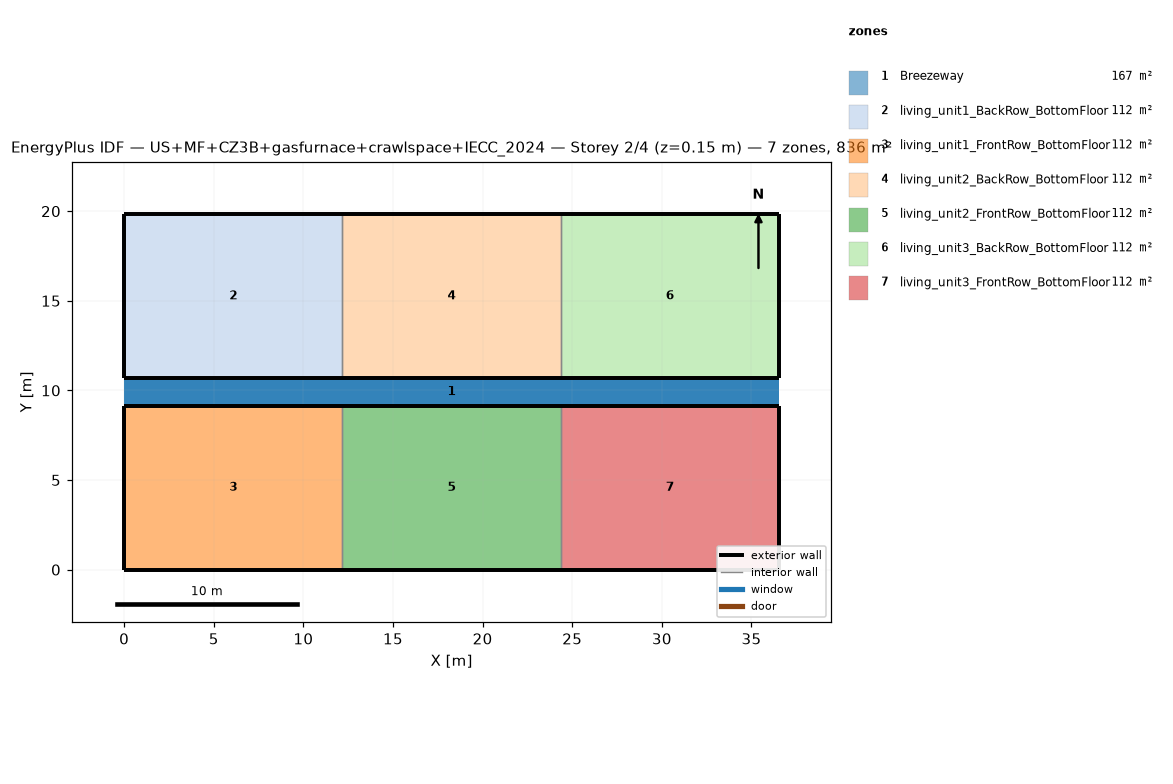
=== STOREY PLAN SPEC (per zone: floor XY polygon, exterior-wall plan segments, windows/doors) ===
zone 1: Breezeway  (167.0 m²)
  floor: (36.54, 9.16) (0.00, 9.16) (0.00, 10.68) (36.54, 10.68)
  floor: (36.54, 9.16) (0.00, 9.16) (0.00, 10.68) (36.54, 10.68)
  floor: (36.54, 9.16) (0.00, 9.16) (0.00, 10.68) (36.54, 10.68)
zone 2: living_unit1_BackRow_BottomFloor  (111.5 m²)
  floor: (12.18, 10.68) (0.00, 10.68) (0.00, 19.84) (12.18, 19.84)
  exterior wall: (0.00, 10.68) – (12.18, 10.68)  [12.2 m]
  exterior wall: (12.18, 19.84) – (0.00, 19.84)  [12.2 m]
  exterior wall: (0.00, 19.84) – (0.00, 10.68)  [9.2 m]
  interior walls: 1
zone 3: living_unit1_FrontRow_BottomFloor  (111.5 m²)
  floor: (12.18, 0.00) (0.00, 0.00) (0.00, 9.16) (12.18, 9.16)
  exterior wall: (0.00, 0.00) – (12.18, 0.00)  [12.2 m]
  exterior wall: (12.18, 9.16) – (0.00, 9.16)  [12.2 m]
  exterior wall: (0.00, 9.16) – (0.00, 0.00)  [9.2 m]
  interior walls: 1
zone 4: living_unit2_BackRow_BottomFloor  (111.5 m²)
  floor: (24.36, 10.68) (12.18, 10.68) (12.18, 19.84) (24.36, 19.84)
  exterior wall: (12.18, 10.68) – (24.36, 10.68)  [12.2 m]
  exterior wall: (24.36, 19.84) – (12.18, 19.84)  [12.2 m]
  interior walls: 2
zone 5: living_unit2_FrontRow_BottomFloor  (111.5 m²)
  floor: (24.36, 0.00) (12.18, 0.00) (12.18, 9.16) (24.36, 9.16)
  exterior wall: (12.18, 0.00) – (24.36, 0.00)  [12.2 m]
  exterior wall: (24.36, 9.16) – (12.18, 9.16)  [12.2 m]
  interior walls: 2
zone 6: living_unit3_BackRow_BottomFloor  (111.5 m²)
  floor: (36.54, 10.68) (24.36, 10.68) (24.36, 19.84) (36.54, 19.84)
  exterior wall: (24.36, 10.68) – (36.54, 10.68)  [12.2 m]
  exterior wall: (36.54, 10.68) – (36.54, 19.84)  [9.2 m]
  exterior wall: (36.54, 19.84) – (24.36, 19.84)  [12.2 m]
  interior walls: 1
zone 7: living_unit3_FrontRow_BottomFloor  (111.5 m²)
  floor: (36.54, 0.00) (24.36, 0.00) (24.36, 9.16) (36.54, 9.16)
  exterior wall: (24.36, 0.00) – (36.54, 0.00)  [12.2 m]
  exterior wall: (36.54, 0.00) – (36.54, 9.16)  [9.2 m]
  exterior wall: (36.54, 9.16) – (24.36, 9.16)  [12.2 m]
  interior walls: 1

=== DERIVED (storey summary) ===
Building: US+MF+CZ3B+gasfurnace+crawlspace+IECC_2024
Storey: 2 of 4  (floor level z = 0.15 m)
Storey gross floor area: 836.2 m²
Zones on this storey: 7
  - Breezeway: floor 167.0 m²
  - living_unit1_BackRow_BottomFloor: floor 111.5 m²; exterior wall 33.5 m (86.9 m²); WWR 0.0%
  - living_unit1_FrontRow_BottomFloor: floor 111.5 m²; exterior wall 33.5 m (86.9 m²); WWR 0.0%
  - living_unit2_BackRow_BottomFloor: floor 111.5 m²; exterior wall 24.4 m (63.1 m²); WWR 0.0%
  - living_unit2_FrontRow_BottomFloor: floor 111.5 m²; exterior wall 24.4 m (63.1 m²); WWR 0.0%
  - living_unit3_BackRow_BottomFloor: floor 111.5 m²; exterior wall 33.5 m (86.9 m²); WWR 0.0%
  - living_unit3_FrontRow_BottomFloor: floor 111.5 m²; exterior wall 33.5 m (86.9 m²); WWR 0.0%
Zone adjacency (shared interzone walls):
  - living_unit1_BackRow_BottomFloor ↔ living_unit2_BackRow_BottomFloor
  - living_unit1_FrontRow_BottomFloor ↔ living_unit2_FrontRow_BottomFloor
  - living_unit2_BackRow_BottomFloor ↔ living_unit3_BackRow_BottomFloor
  - living_unit2_FrontRow_BottomFloor ↔ living_unit3_FrontRow_BottomFloor